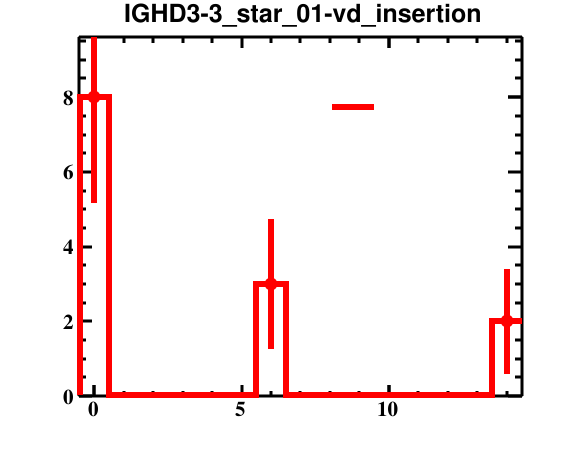

The file beside this chart, header and first rows:
bin_low_edge, contents, binerror, xtitle, binlabel
-1.5, 0.0, 0.0, , 
-0.5, 8.0, 2.828, , 
0.5, 0.0, 0.0, , 
1.5, 0.0, 0.0, , 
2.5, 0.0, 0.0, , 
3.5, 0.0, 0.0, , 
4.5, 0.0, 0.0, , 
5.5, 3.0, 1.732, , 
6.5, 0.0, 0.0, , 
7.5, 0.0, 0.0, , 
8.5, 0.0, 0.0, , 
9.5, 0.0, 0.0, , 
10.5, 0.0, 0.0, , 
11.5, 0.0, 0.0, , 
12.5, 0.0, 0.0, , 
13.5, 2.0, 1.414, , 
14.5, 0.0, 0.0, , 
